7-way image classification set "datasets" from GitHub (digitalbear9/software-project-practice); label vocabulary: can, food box, food packaging, fruit peel, paper, paper cup, plastic bottle.

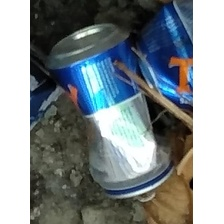
Label: can

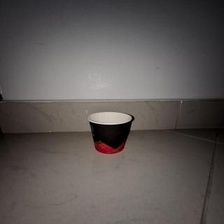
Label: paper cup

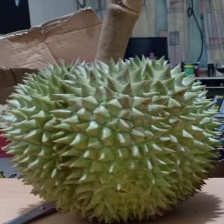
Label: fruit peel

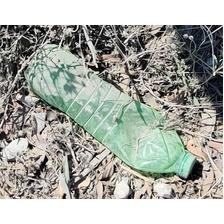
Label: plastic bottle

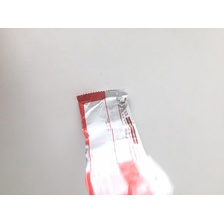
Label: food packaging

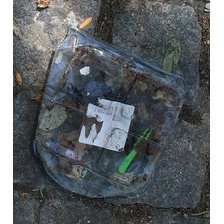
Label: food box
